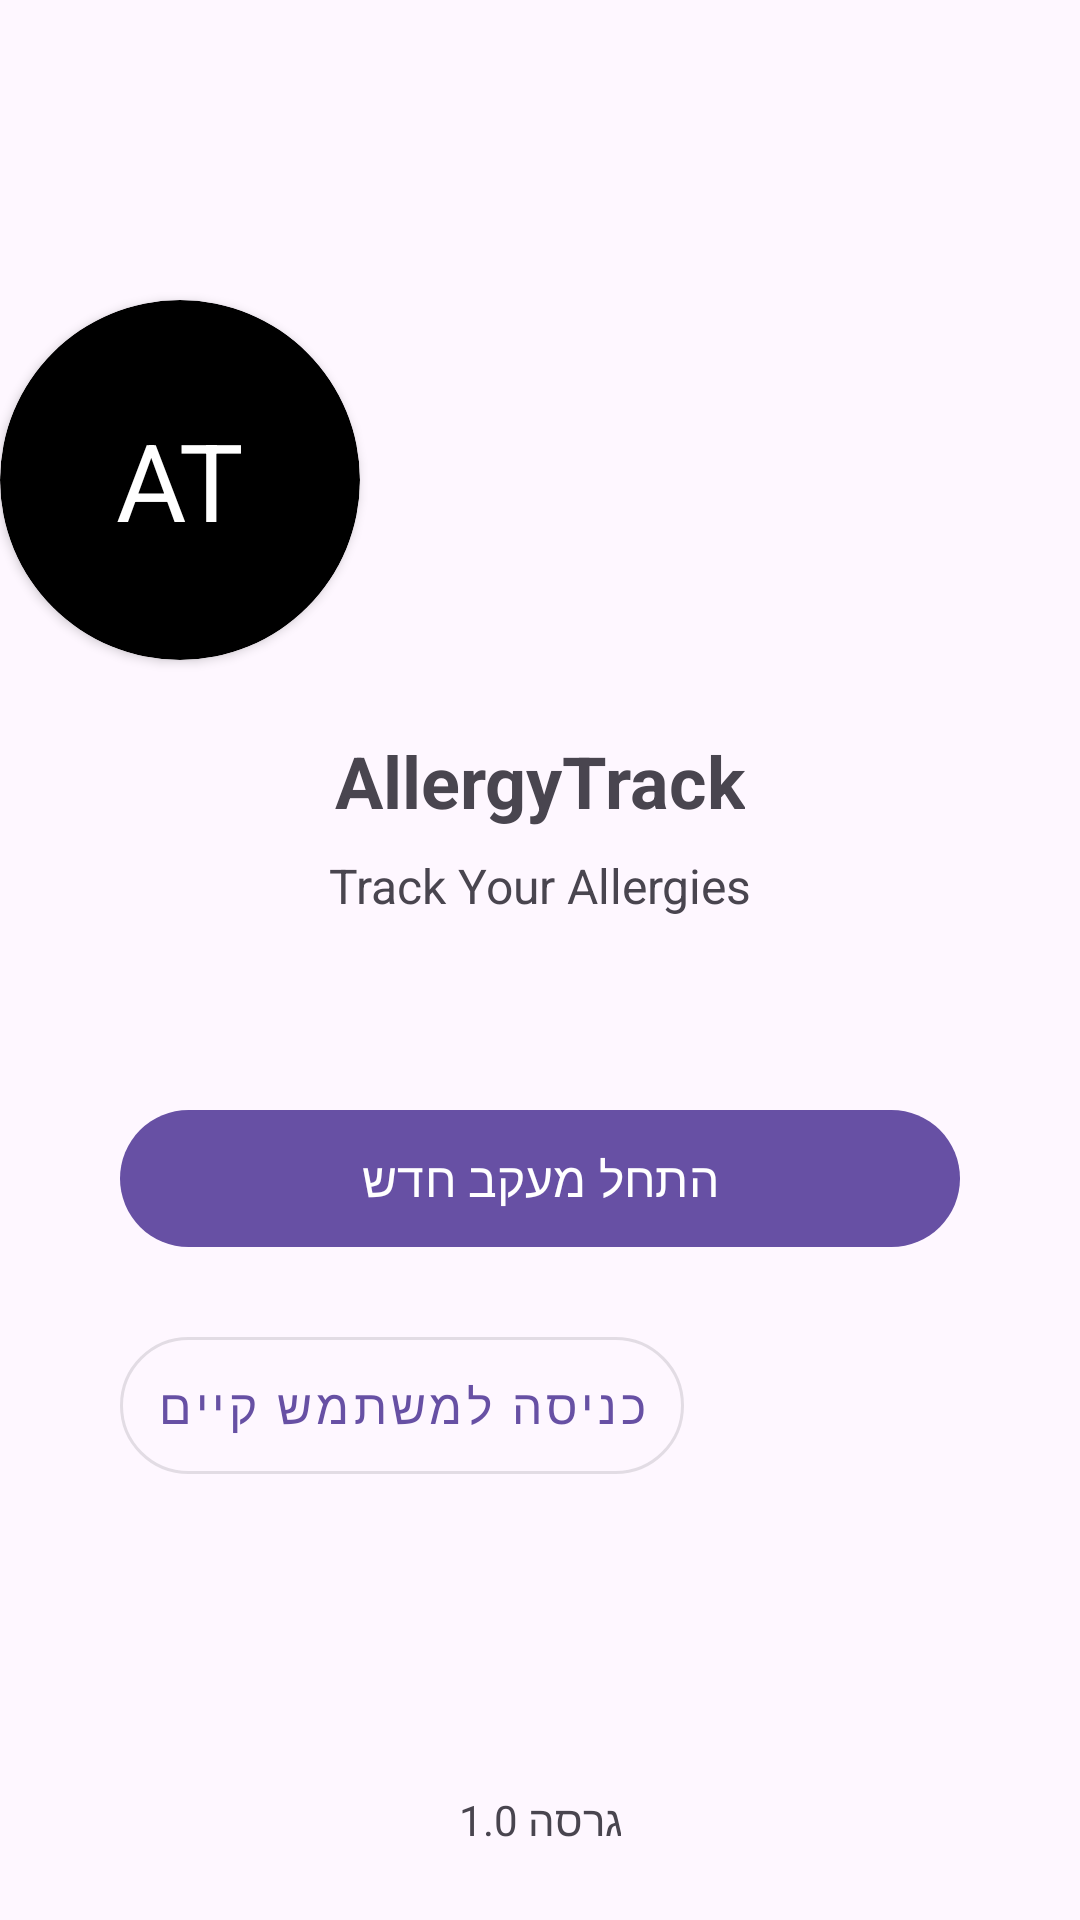

This screen was rendered from an Android layout file. Write that file and the resources it references.
<!-- AndroidManifest.xml: application theme Theme.AllergyTrack2 -->
<!-- res/layout/activity_main3.xml -->
<?xml version="1.0" encoding="utf-8"?>
<androidx.constraintlayout.widget.ConstraintLayout xmlns:android="http://schemas.android.com/apk/res/android"
    xmlns:app="http://schemas.android.com/apk/res-auto"
    xmlns:tools="http://schemas.android.com/tools"
    android:id="@+id/main"
    android:layout_width="match_parent"
    android:layout_height="match_parent"
    tools:context=".MainActivity3">

    
    
    

    <androidx.cardview.widget.CardView
        android:id="@+id/logoContainer"
        android:layout_width="120dp"
        android:layout_height="120dp"
        android:layout_marginTop="100dp"
        app:cardCornerRadius="60dp"
        app:cardBackgroundColor="@color/black"
        app:layout_constraintTop_toTopOf="parent"
        app:layout_constraintStart_toStartOf="parent">

        
        

        <TextView
            android:layout_width="wrap_content"
            android:layout_height="wrap_content"
            android:text="AT"
            android:textSize="36sp"
            android:textColor="@color/white"
            android:layout_gravity="center"/>
    </androidx.cardview.widget.CardView>

    
    <TextView
        android:id="@+id/appTitle"
        android:layout_width="wrap_content"
        android:layout_height="wrap_content"
        android:text="AllergyTrack"
        android:textSize="24sp"
        android:textStyle="bold"
        android:layout_marginTop="24dp"
        app:layout_constraintTop_toBottomOf="@id/logoContainer"
        app:layout_constraintStart_toStartOf="parent"
        app:layout_constraintEnd_toEndOf="parent"/>

    
    
    <TextView
        android:id="@+id/subtitle"
        android:layout_width="wrap_content"
        android:layout_height="wrap_content"
        android:text="Track Your Allergies"
        android:textSize="16sp"
        android:layout_marginTop="8dp"
        app:layout_constraintTop_toBottomOf="@id/appTitle"
        app:layout_constraintStart_toStartOf="parent"
        app:layout_constraintEnd_toEndOf="parent"/>

    
    
    

    <com.google.android.material.button.MaterialButton
        android:id="@+id/btnNewTrack"
        android:layout_width="0dp"
        android:layout_height="wrap_content"
        android:text="התחל מעקב חדש"
        android:textSize="16sp"
        android:padding="12dp"
        android:layout_marginHorizontal="40dp"
        android:layout_marginTop="60dp"
        app:cornerRadius="25dp"
        app:layout_constraintTop_toBottomOf="@id/subtitle"
        app:layout_constraintStart_toStartOf="parent"
        app:layout_constraintEnd_toEndOf="parent"/>

    
    <com.google.android.material.button.MaterialButton
    android:id="@+id/btnLogin"
    android:layout_width="0dp"
    android:layout_height="wrap_content"
    android:text="כניסה למשתמש קיים"
    android:textSize="16sp"
    android:padding="12dp"
    android:layout_marginStart="40dp"
    android:layout_marginEnd="40dp"
    android:layout_marginTop="20dp"
    app:cornerRadius="25dp"
    style="@style/Widget.MaterialComponents.Button.OutlinedButton"
    app:layout_constraintTop_toBottomOf="@id/btnNewTrack"
    app:layout_constraintStart_toStartOf="parent" />


    
    <TextView
        android:layout_width="wrap_content"
        android:layout_height="wrap_content"
        android:text="גרסה 1.0"
        android:textSize="14sp"
        android:layout_marginBottom="24dp"
        app:layout_constraintBottom_toBottomOf="parent"
        app:layout_constraintStart_toStartOf="parent"
        app:layout_constraintEnd_toEndOf="parent"/>
</androidx.constraintlayout.widget.ConstraintLayout>
<!-- resources referenced by this layout -->
<resources>
  <style name="Theme.AllergyTrack2" parent="Base.Theme.AllergyTrack2" />
  <style name="Base.Theme.AllergyTrack2" parent="Theme.Material3.DayNight.NoActionBar">
          
          
      </style>
  <!-- not gathered from this repository: default colours our renderer supplied (Android Studio template values) -->
  <color name="black">#FF000000</color>
  <color name="white">#FFFFFFFF</color>
</resources>
